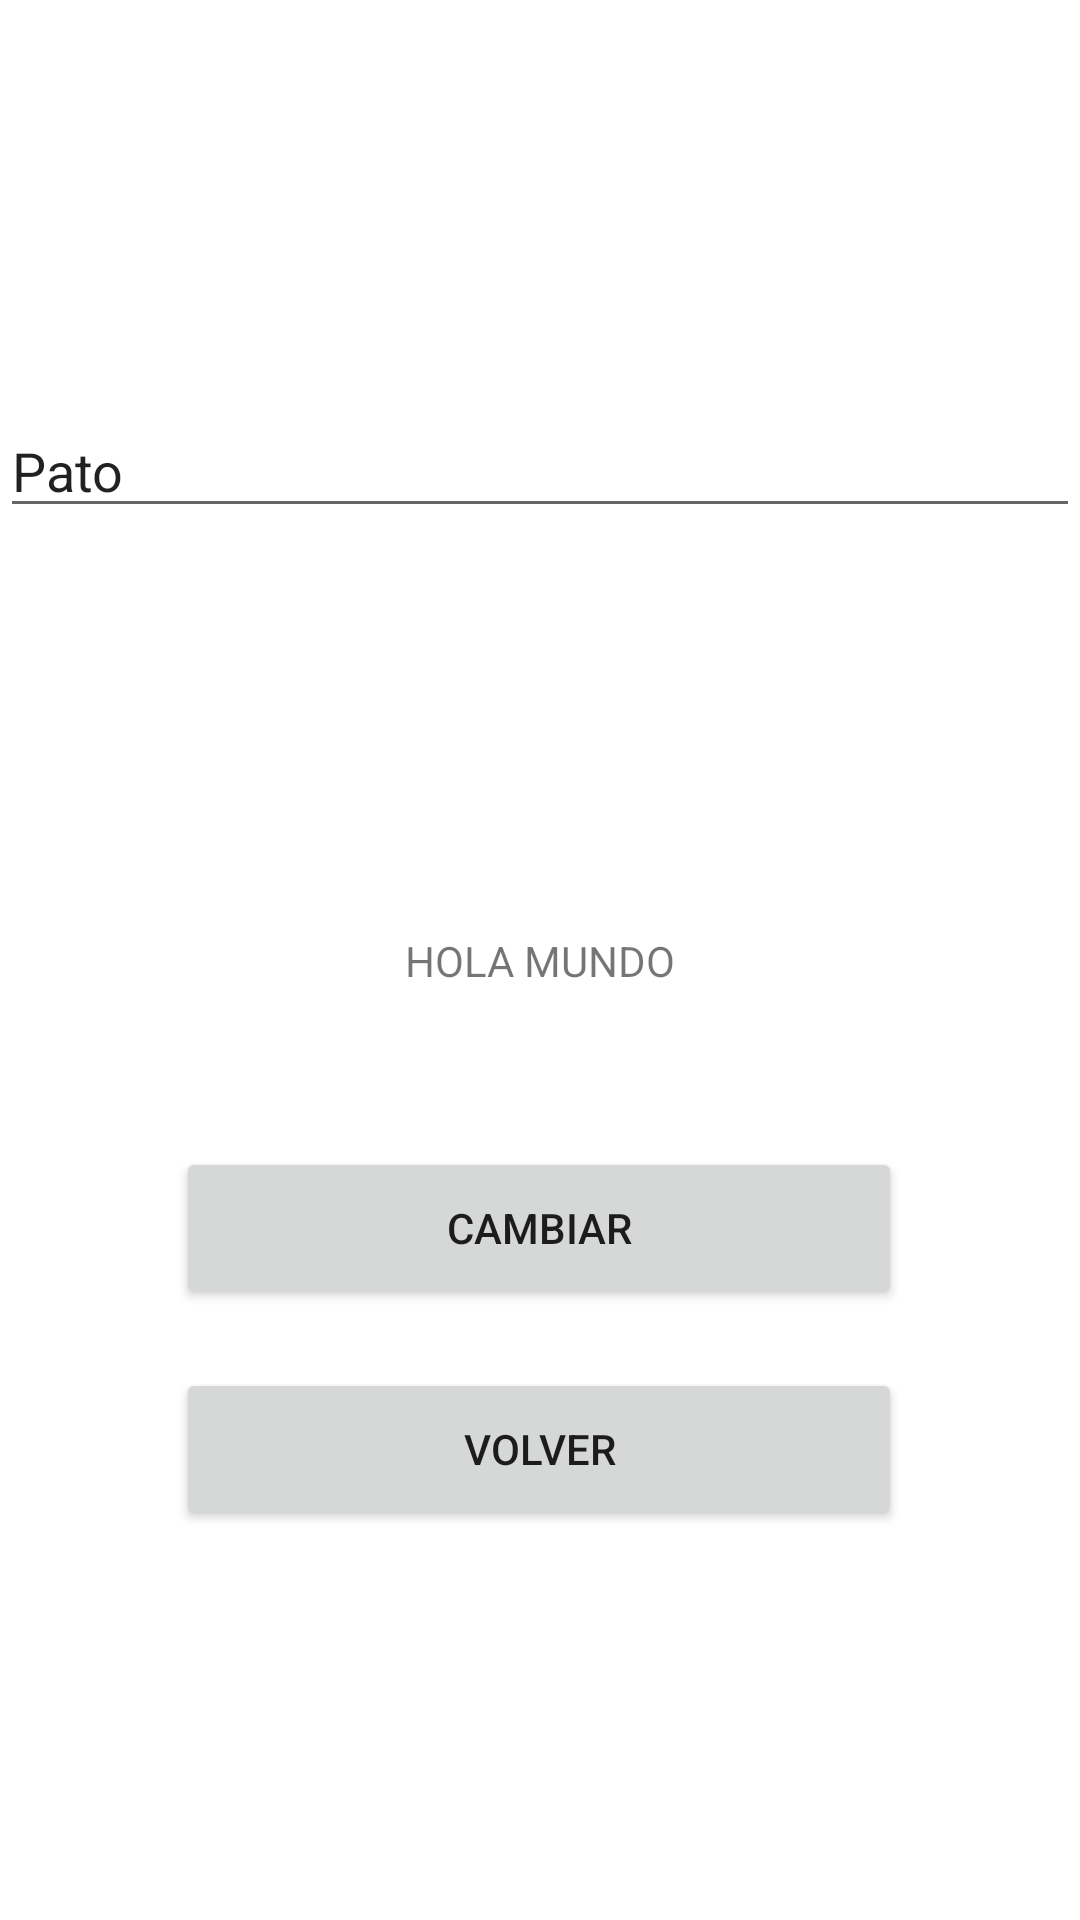

Android layout source for this screen:
<!-- AndroidManifest.xml: application theme Theme.SMEPv006 -->
<!-- res/layout/activity_main.xml -->
<?xml version="1.0" encoding="utf-8"?>
<androidx.constraintlayout.widget.ConstraintLayout xmlns:android="http://schemas.android.com/apk/res/android"
    xmlns:app="http://schemas.android.com/apk/res-auto"
    xmlns:tools="http://schemas.android.com/tools"
    android:layout_width="match_parent"
    android:layout_height="match_parent"
    tools:context=".MainActivity">

    <TextView
        android:id="@+id/tvMuestra"
        android:layout_width="wrap_content"
        android:layout_height="wrap_content"
        android:text="HOLA MUNDO"
        app:layout_constraintBottom_toBottomOf="parent"
        app:layout_constraintEnd_toEndOf="parent"
        app:layout_constraintStart_toStartOf="parent"
        app:layout_constraintTop_toTopOf="parent" />

    <EditText
        android:id="@+id/edtCarga"
        android:layout_width="match_parent"
        android:layout_height="wrap_content"
        android:text="Pato"
        app:layout_constraintBottom_toTopOf="@+id/tvMuestra"
        app:layout_constraintTop_toTopOf="parent" />

    <Button
        android:id="@+id/btnCambiar"
        android:layout_width="242dp"
        android:layout_height="54dp"
        android:text="Cambiar"
        app:layout_constraintBottom_toBottomOf="parent"
        app:layout_constraintEnd_toEndOf="parent"
        app:layout_constraintHorizontal_bias="0.497"
        app:layout_constraintStart_toStartOf="parent"
        app:layout_constraintTop_toBottomOf="@+id/tvMuestra"
        app:layout_constraintVertical_bias="0.205" />

    <Button
        android:id="@+id/btnVolver"
        android:layout_width="242dp"
        android:layout_height="54dp"
        android:text="Volver"
        app:layout_constraintBottom_toBottomOf="parent"
        app:layout_constraintEnd_toEndOf="parent"
        app:layout_constraintHorizontal_bias="0.497"
        app:layout_constraintStart_toStartOf="parent"
        app:layout_constraintTop_toBottomOf="@+id/tvMuestra"
        app:layout_constraintVertical_bias="0.493" />

</androidx.constraintlayout.widget.ConstraintLayout>
<!-- resources referenced by this layout -->
<resources>
  <style name="Theme.SMEPv006" parent="Theme.MaterialComponents.DayNight.DarkActionBar">
          
          <item name="colorPrimary">@color/purple_500</item>
          <item name="colorPrimaryVariant">@color/purple_700</item>
          <item name="colorOnPrimary">@color/white</item>
          
          <item name="colorSecondary">@color/teal_200</item>
          <item name="colorSecondaryVariant">@color/teal_700</item>
          <item name="colorOnSecondary">@color/black</item>
          
          <item name="android:statusBarColor" tools:targetApi="l">?attr/colorPrimaryVariant</item>
          
      </style>
  <!-- not gathered from this repository: default colours our renderer supplied (Android Studio template values) -->
  <color name="purple_500">#FF6200EE</color>
  <color name="purple_700">#FF3700B3</color>
  <color name="teal_200">#FF03DAC5</color>
  <color name="teal_700">#FF018786</color>
  <color name="black">#FF000000</color>
  <color name="white">#FFFFFFFF</color>
</resources>
